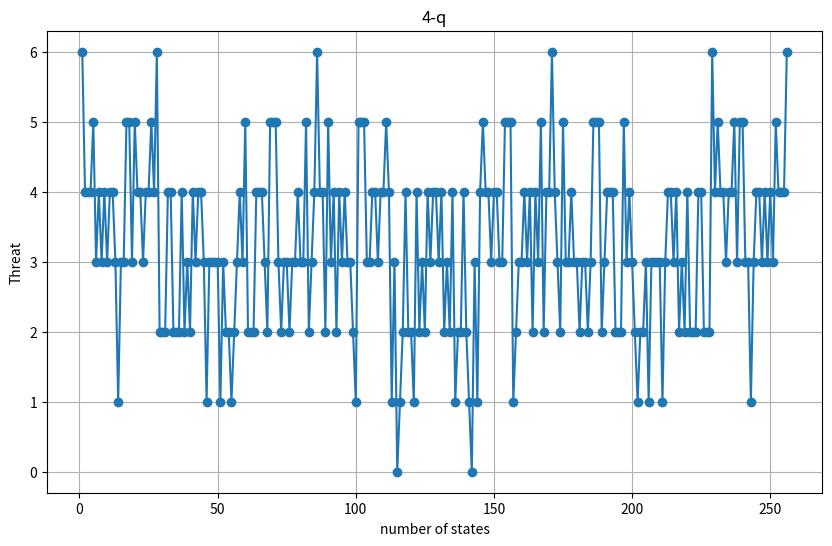

Here is the Python script that generated this plot:
import matplotlib.pyplot as plt


def count_threats(queens):
    threats = 0
    n = len(queens)
    
    for i in range(n):
        for j in range(i + 1, n):
            if queens[i] == queens[j] or abs(queens[i] - queens[j]) == abs(i - j):
                threats += 1
                
    return threats

y_val = [] 
x_val = []
count=0
for i in range(1, 5):
    for j in range(1, 5):  
        for k in range(1, 5):  
            for l in range(1, 5):  
                queens = [i,j,k,l]
                count = count+1
                x_val.append(count)

                threats = count_threats(queens)
                y_val.append(threats)
                print(queens)
                print("Number of threats:", threats)
                print("____________")
              



print(x_val)
x_values = x_val
y_values = y_val


plt.figure(figsize=(10, 6))
plt.plot(x_values, y_values, marker='o', linestyle='-')

plt.xlabel('number of states')
plt.ylabel('Threat')
plt.title('4-q')

plt.grid(True)

plt.show()





